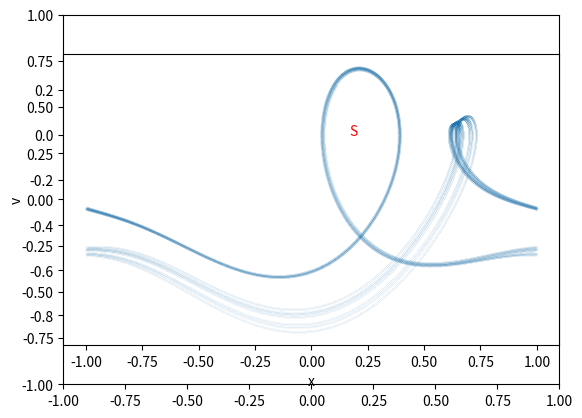

This chart was generated by the following Python code:
#!/usr/bin/env python
# -*- coding: utf-8 -*-
#
#  penduloforcado.py
#  
# [redacted]
#  
#  This program is free software; you can redistribute it and/or modify
#  it under the terms of the GNU General Public License as published by
#  the Free Software Foundation; either version 2 of the License, or
#  (at your option) any later version.
#  
#  This program is distributed in the hope that it will be useful,
#  but WITHOUT ANY WARRANTY; without even the implied warranty of
#  MERCHANTABILITY or FITNESS FOR A PARTICULAR PURPOSE.  See the
#  GNU General Public License for more details.
#  
#  You should have received a copy of the GNU General Public License
#  along with this program; if not, write to the Free Software
#  Foundation, Inc., 51 Franklin Street, Fifth Floor, Boston,
#  MA 02110-1301, USA.
#  
#  

import numpy as np
import math
import matplotlib
import matplotlib.pyplot as plt 

class Pendulo:
	def __init__(self,massa,l,v,theta):
		self.m = massa
		self.l = l 
		self.theta = theta
		self.v = v
		self.w2 = g/l 
		self.T = 2*math.pi*math.sqrt(l/g)
		
	def a(self,x,v):
		return -self.w2*math.sin(x) - gamma*v + A*math.sin(wf*tt)
			
	def move(self):
		at = self.a(self.theta,self.v)
		self.theta += self.v*dt + at*dt2/2
		atmp = self.a(self.theta,self.v)
		vtmp = self.v+(at+atmp)*dt/2 
		atmp = self.a(self.theta,vtmp)
		self.v += (atmp+at)*dt/2
		

dt = 5e-3
dt2 = dt*dt 
g = 9.8 
gamma = 0.5
A = 1.2

wf = 2./3.
m=1
p1 = Pendulo(1,10,0,math.pi/6)
tt=0
t=[0]
x=[p1.theta]
v=[p1.v]
while (tt<=45*p1.T):
	p1.move()
	tt+=dt 
	p1.theta=(p1.theta+math.pi)%(2*np.pi)-math.pi 
	x.append(p1.theta)
	v.append(p1.v)
	t.append(tt)
plt.figure(1)
relax=30000
xp = np.asarray(x[relax:])
vp = np.asarray(v[relax:])
tp = np.asarray(t[relax:])
plt.axis([-1,1,-1,1])
plt.axes().set_aspect('equal')
plt.xlabel('x')
plt.ylabel('v')
plt.text(x[0]/max(x),v[0]/max(v),'S',color='red')
plt.scatter(xp/max(x),vp/max(v), s=0.0005)
plt.show()	
